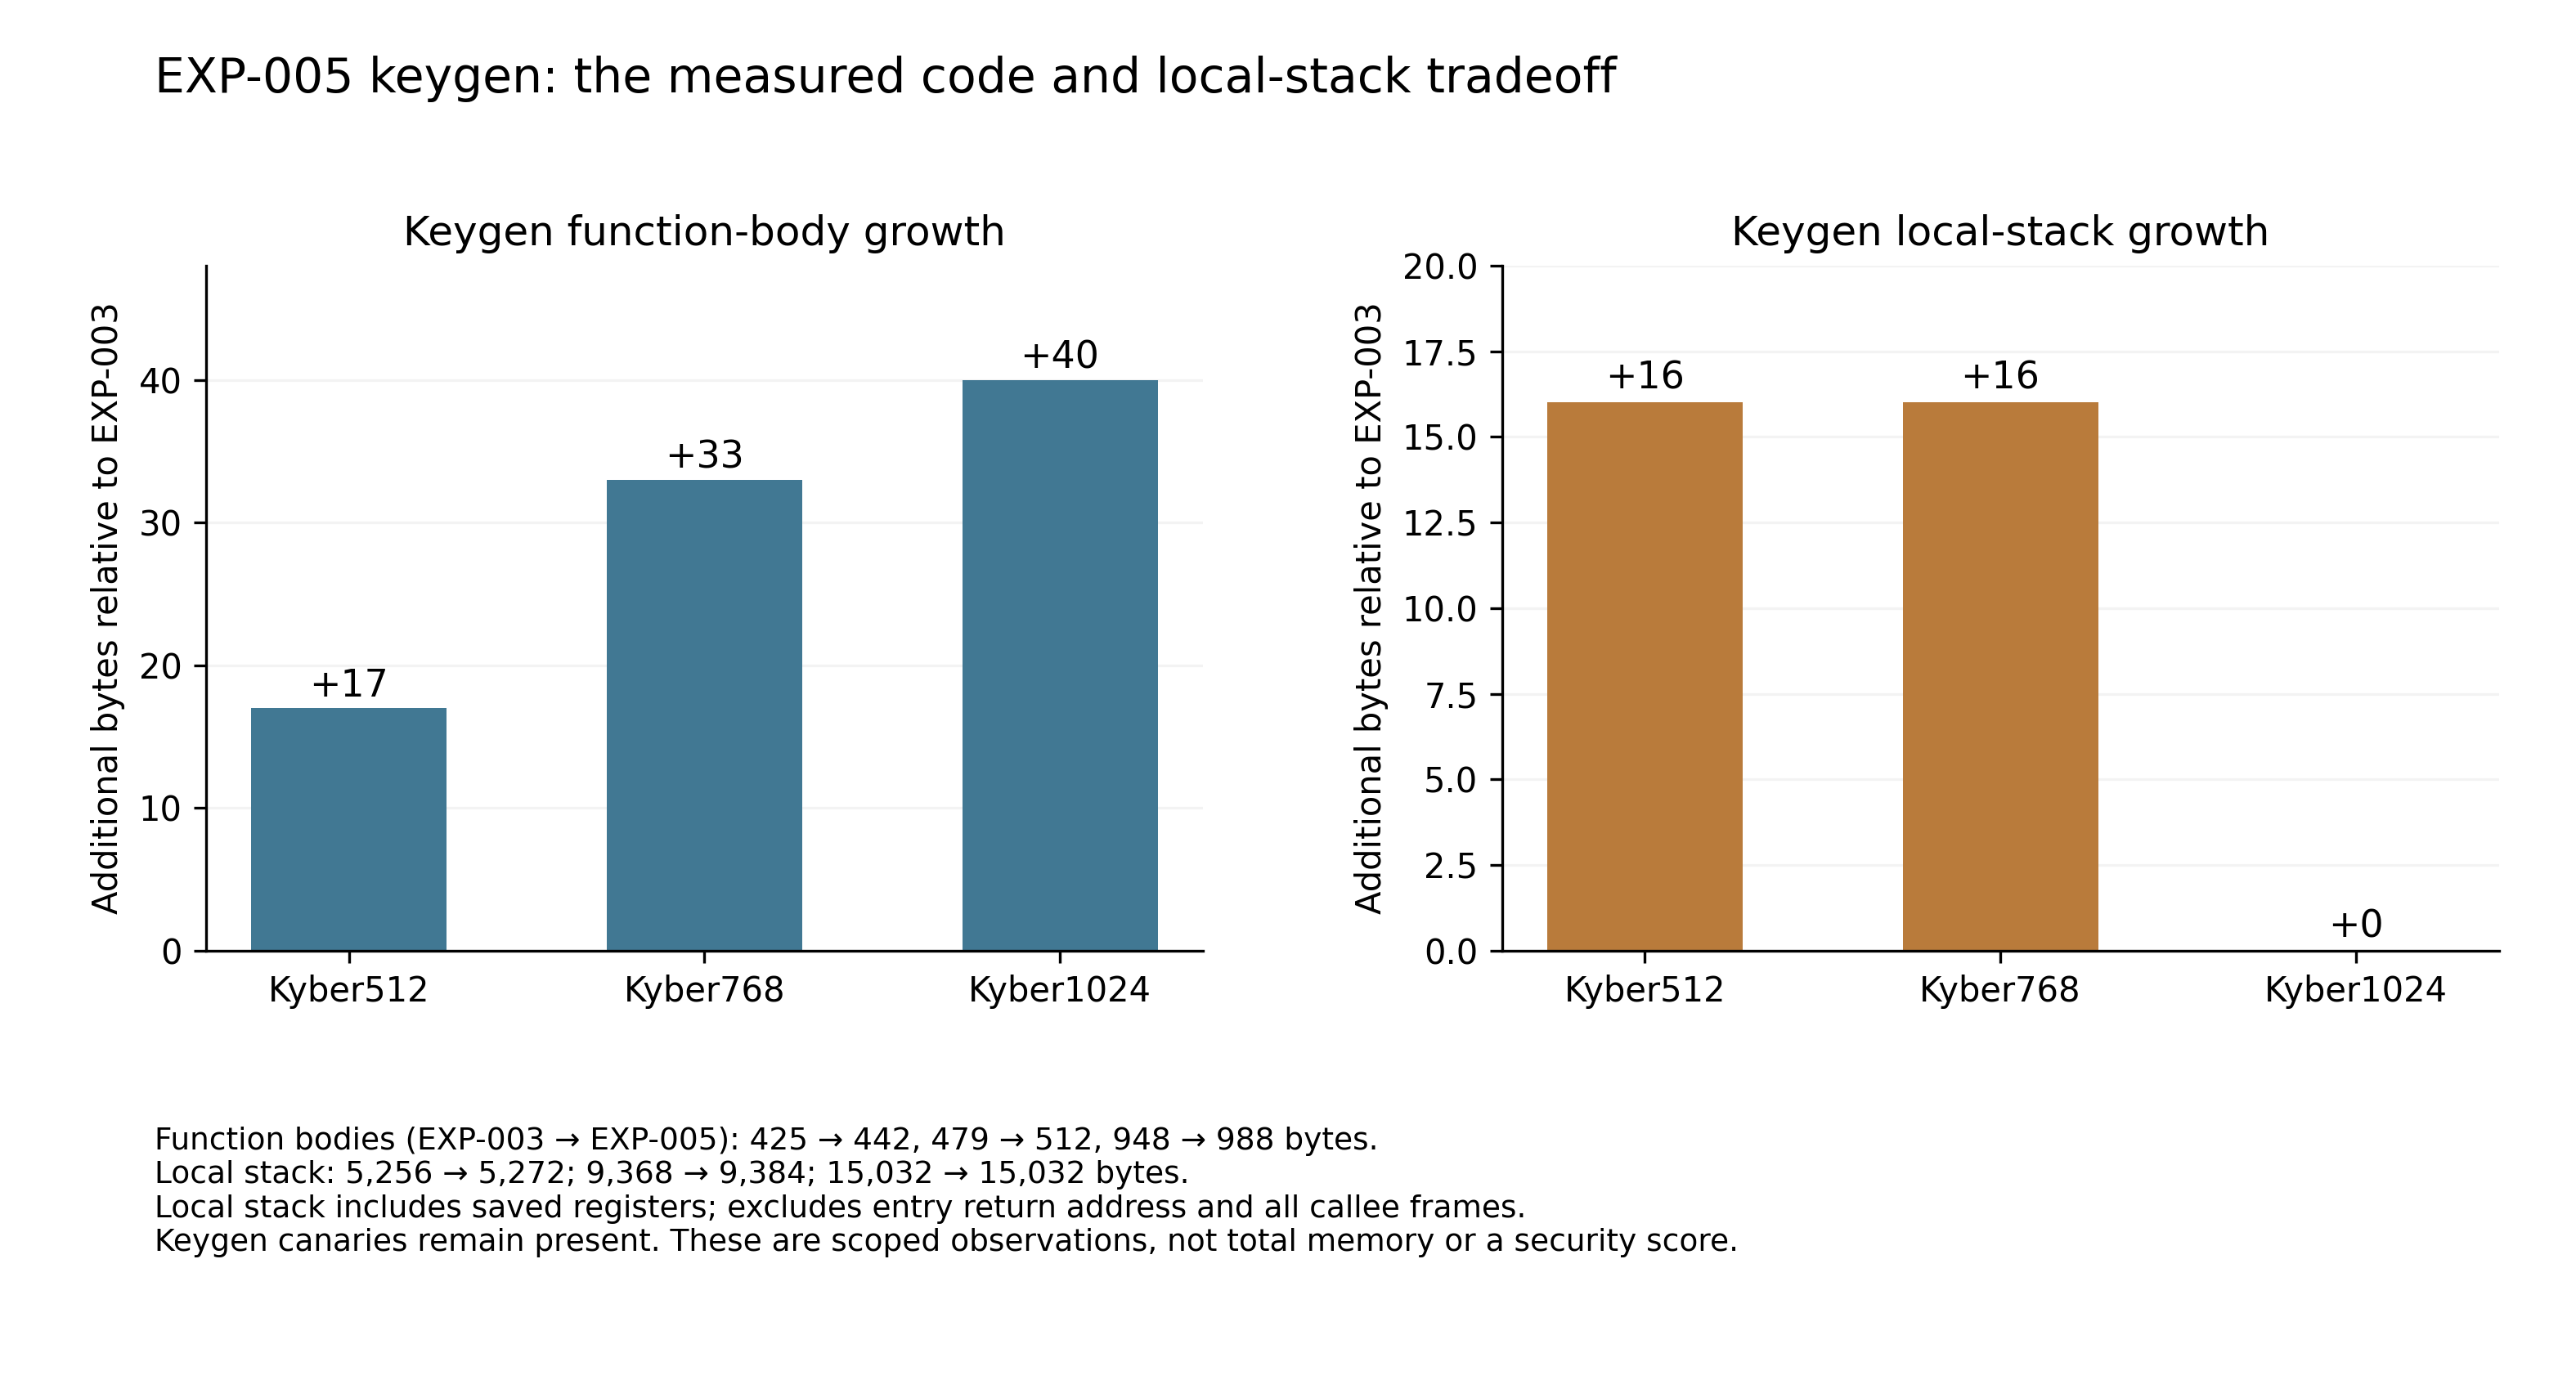

The data file committed next to this chart (first rows):
body_bytes, endbr64_present, local_stack_bytes, parameter_set, saved_register_bytes, stack_canary_present, stack_page_probes, stack_reservation_bytes, variant
425, True, 5256, Kyber512, 48, True, 1, 5208, exp003
442, True, 5272, Kyber512, 48, True, 1, 5224, exp005
479, True, 9368, Kyber768, 48, True, 2, 9320, exp003
512, True, 9384, Kyber768, 48, True, 2, 9336, exp005
948, True, 15032, Kyber1024, 48, True, 3, 14984, exp003
988, True, 15032, Kyber1024, 48, True, 3, 14984, exp005
